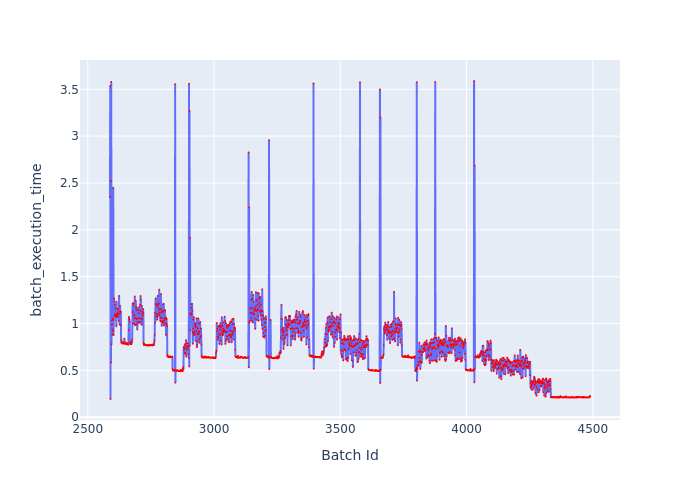

Values plotted in this chart, from the file beside it:
Batch Id, batch_execution_time
2588, 2.349
2589, 3.535
2590, 0.194
2591, 2.521
2592, 0.5843
2593, 3.58
2594, 0.7788
2595, 1.033
2596, 0.9889
2597, 0.9389
2598, 0.8844
2599, 1.05
2600, 0.9211
2601, 2.449
2602, 0.8759
2603, 1.036
2604, 1.268
2605, 1.236
2606, 1.073
2607, 1.201
2608, 1.098
2609, 1.088
2610, 1.162
2611, 1.074
2612, 1.085
2613, 0.9691
2614, 1.23
2615, 1.1
2616, 1.07
2617, 1.093
2618, 1.117
2619, 1.149
2620, 1.077
2621, 1.16
2622, 1.104
2623, 1.03
2624, 1.295
2625, 1.103
2626, 0.9882
2627, 1.132
2628, 1.187
2629, 1.11
2630, 0.9852
2631, 1.127
2632, 0.823
2633, 0.7938
2634, 0.8095
2635, 0.7925
2636, 0.7926
2637, 0.7871
2638, 0.7883
2639, 0.7893
2640, 0.7991
2641, 0.7889
2642, 0.7854
2643, 0.7873
2644, 0.7867
2645, 0.8384
2646, 0.7946
2647, 0.7877
... 1,842 more rows
